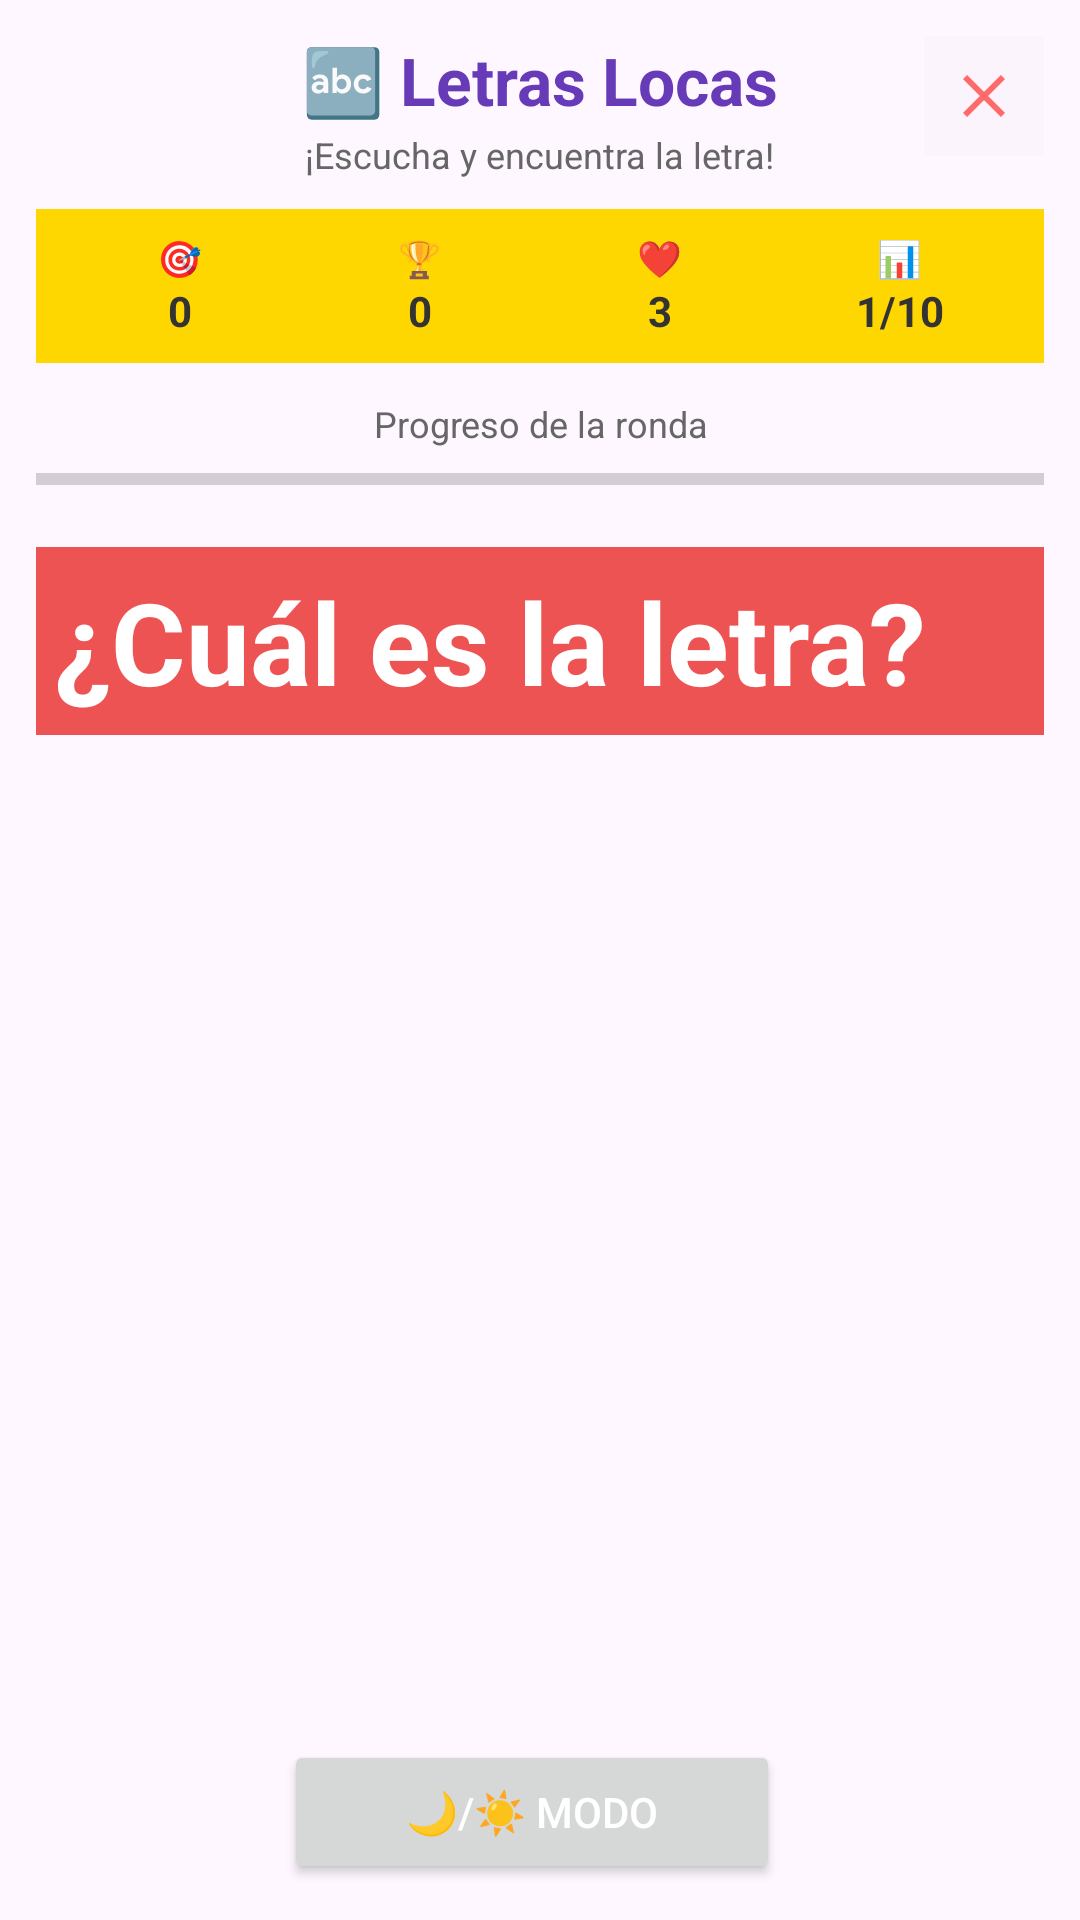

Layout XML and referenced resources for this Android screen:
<!-- AndroidManifest.xml: application theme Theme.SonrieAprende -->
<!-- res/layout/activity_letras_locas.xml -->
<?xml version="1.0" encoding="utf-8"?>
<LinearLayout xmlns:android="http://schemas.android.com/apk/res/android"
    android:id="@+id/mainContainer"
    android:layout_width="match_parent"
    android:layout_height="match_parent"
    android:background="@drawable/gradient_background"
    android:orientation="vertical"
    android:padding="12dp">

    
    <RelativeLayout
        android:layout_width="match_parent"
        android:layout_height="wrap_content"
        android:layout_marginBottom="10dp">

        
        <ImageButton
            android:id="@+id/closeBtn"
            android:layout_width="40dp"
            android:layout_height="40dp"
            android:layout_alignParentEnd="true"
            android:src="@drawable/ic_close"
            android:background="@color/cardview_shadow_end_color"
            android:contentDescription="Cerrar juego"
            android:padding="8dp" />

        
        <LinearLayout
            android:layout_width="match_parent"
            android:layout_height="wrap_content"
            android:layout_centerInParent="true"
            android:orientation="vertical"
            android:gravity="center">

            <TextView
                android:layout_width="wrap_content"
                android:layout_height="wrap_content"
                android:text="🔤 Letras Locas"
                android:textColor="#673AB7"
                android:textSize="22sp"
                android:textStyle="bold" />

            <TextView
                android:layout_width="wrap_content"
                android:layout_height="wrap_content"
                android:text="¡Escucha y encuentra la letra!"
                android:textColor="#666666"
                android:textSize="12sp"
                android:layout_marginTop="2dp" />

        </LinearLayout>

    </RelativeLayout>

    
    <LinearLayout
        android:id="@+id/statsBar"
        android:layout_width="match_parent"
        android:layout_height="wrap_content"
        android:background="#FFD700"
        android:orientation="horizontal"
        android:padding="8dp"
        android:layout_marginBottom="12dp"
        android:gravity="center_vertical"
        android:weightSum="4">

        <LinearLayout
            android:layout_width="0dp"
            android:layout_height="wrap_content"
            android:layout_weight="1"
            android:orientation="vertical"
            android:gravity="center">

            <TextView
                android:layout_width="wrap_content"
                android:layout_height="wrap_content"
                android:text="🎯"
                android:textColor="#333333"
                android:textSize="12sp" />

            <TextView
                android:id="@+id/scoreText"
                android:layout_width="wrap_content"
                android:layout_height="wrap_content"
                android:text="0"
                android:textColor="#333333"
                android:textSize="14sp"
                android:textStyle="bold" />

        </LinearLayout>

        <LinearLayout
            android:layout_width="0dp"
            android:layout_height="wrap_content"
            android:layout_weight="1"
            android:orientation="vertical"
            android:gravity="center">

            <TextView
                android:layout_width="wrap_content"
                android:layout_height="wrap_content"
                android:text="🏆"
                android:textColor="#333333"
                android:textSize="12sp" />

            <TextView
                android:id="@+id/bestScoreText"
                android:layout_width="wrap_content"
                android:layout_height="wrap_content"
                android:text="0"
                android:textColor="#333333"
                android:textSize="14sp"
                android:textStyle="bold" />

        </LinearLayout>

        <LinearLayout
            android:layout_width="0dp"
            android:layout_height="wrap_content"
            android:layout_weight="1"
            android:orientation="vertical"
            android:gravity="center">

            <TextView
                android:layout_width="wrap_content"
                android:layout_height="wrap_content"
                android:text="❤️"
                android:textColor="#333333"
                android:textSize="12sp" />

            <TextView
                android:id="@+id/livesText"
                android:layout_width="wrap_content"
                android:layout_height="wrap_content"
                android:text="3"
                android:textColor="#333333"
                android:textSize="14sp"
                android:textStyle="bold" />

        </LinearLayout>

        <LinearLayout
            android:layout_width="0dp"
            android:layout_height="wrap_content"
            android:layout_weight="1"
            android:orientation="vertical"
            android:gravity="center">

            <TextView
                android:layout_width="wrap_content"
                android:layout_height="wrap_content"
                android:text="📊"
                android:textColor="#333333"
                android:textSize="12sp" />

            <TextView
                android:id="@+id/questionCounterText"
                android:layout_width="wrap_content"
                android:layout_height="wrap_content"
                android:text="1/10"
                android:textColor="#333333"
                android:textSize="14sp"
                android:textStyle="bold" />

        </LinearLayout>

    </LinearLayout>

    
    <TextView
        android:layout_width="match_parent"
        android:layout_height="wrap_content"
        android:text="Progreso de la ronda"
        android:textColor="#666666"
        android:textSize="12sp"
        android:gravity="center"
        android:layout_marginBottom="3dp" />

    
    <ProgressBar
        android:id="@+id/progressBar"
        style="?android:attr/progressBarStyleHorizontal"
        android:layout_width="match_parent"
        android:layout_height="15dp"
        android:progress="0"
        android:progressBackgroundTint="#595757"
        android:progressTint="#FF5722"
        android:layout_marginBottom="15dp" />

    
    <RelativeLayout
        android:layout_width="match_parent"
        android:layout_height="wrap_content"
        android:layout_marginBottom="16dp"
        android:background="#ED5353"
        android:padding="6dp">

        
        <TextView
            android:id="@+id/questionDisplayText"
            android:layout_width="wrap_content"
            android:layout_height="wrap_content"
            android:layout_centerVertical="true"
            android:text="¿Cuál es la letra?"
            android:textColor="@android:color/white"
            android:textSize="38dp"
            android:textStyle="bold" />

        
        <ImageButton
            android:id="@+id/soundButton"
            android:layout_width="50dp"
            android:layout_height="50dp"
            android:layout_alignParentEnd="true"
            android:layout_centerVertical="true"
            android:background="@raw/sonido"

            android:contentDescription="Repetir sonido de la letra"
            android:padding="8dp" />

    </RelativeLayout>

    
    <LinearLayout
        android:layout_width="match_parent"
        android:layout_height="0dp"
        android:layout_weight="1"
        android:orientation="vertical"
        android:background="@drawable/gradient_background"
        android:padding="8dp"
        android:gravity="center">

        
        <GridLayout
            android:id="@+id/lettersGrid"
            android:layout_width="match_parent"
            android:layout_height="match_parent"
            android:columnCount="2"
            android:rowCount="2"
            android:alignmentMode="alignBounds"
            android:columnOrderPreserved="false"
            android:padding="8dp">



        </GridLayout>

    </LinearLayout>

    
    <LinearLayout
        android:layout_width="match_parent"
        android:layout_height="wrap_content"
        android:orientation="horizontal"
        android:gravity="center"
        android:layout_marginTop="10dp"
        android:weightSum="2">

        <Button
            android:id="@+id/nightModeBtn"
            android:layout_width="0dp"
            android:layout_height="wrap_content"
            android:layout_marginEnd="5dp"
            android:layout_weight="1"
            android:padding="12dp"
            android:text="🌙/☀️ Modo"
            android:textColor="@android:color/white"
            android:textSize="14sp" />

    </LinearLayout>

</LinearLayout>
<!-- resources referenced by this layout -->
<resources>
  <!-- drawable ic_close (drawable) -->
  <?xml version="1.0" encoding="utf-8"?>
  <vector xmlns:android="http://schemas.android.com/apk/res/android"
      android:width="24dp"
      android:height="24dp"
      android:viewportWidth="24"
      android:viewportHeight="24">
      <path
          android:fillColor="@color/button_secondary"
          android:pathData="M19,6.41L17.59,5 12,10.59 6.41,5 5,6.41 10.59,12 5,17.59 6.41,19 12,13.41 17.59,19 19,17.59 13.41,12z"/>
  </vector>
  <style name="Theme.SonrieAprende" parent="Theme.Material3.DayNight.NoActionBar">
          <item name="colorPrimary">@color/colorPrimary</item>
          <item name="colorPrimaryDark">@color/colorPrimaryDark</item>
          <item name="colorAccent">@color/colorAccent</item>
      </style>
  <color name="button_secondary">#FF6B6B</color>
  <color name="colorPrimary">#4ECDC4</color>
  <color name="colorPrimaryDark">#2BB7AD</color>
  <color name="colorAccent">#FF6B6B</color>
</resources>
